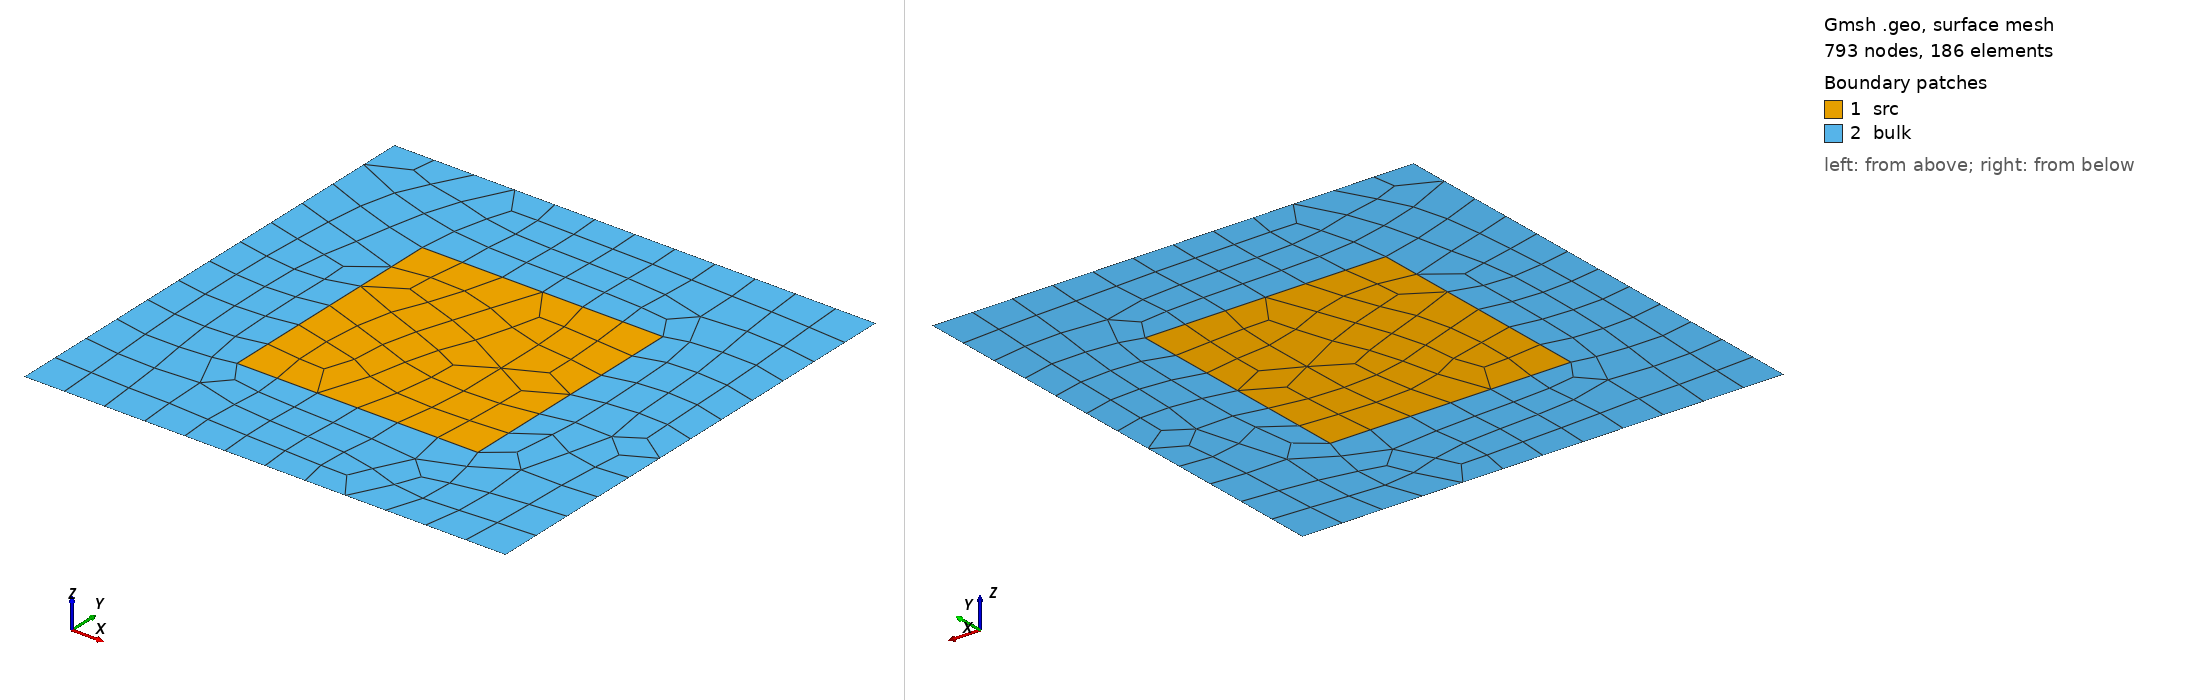

Gmsh geometry script, surface-meshed: 793 nodes, 186 surface elements. Boundary patches (legend numbers): 1 src, 2 bulk. Left view from above one corner, right view from below the opposite corner. Legend entries are the model's physical surfaces. The drawing asked Gmsh for element sizes between 1% and 20% of the model's largest extent; the script's own settings can give other sizes.

=== ray-effect-full.geo (drawn) ===
SetFactory("OpenCASCADE");
Rectangle(1) = {-1, -1, 0, 2, 2, 0};
Rectangle(2) = {-2, -2, 0, 4, 4, 0};
Coherence;

n = 3;
Transfinite Curve {1, 2, 4, 3} = 1+2*2*n;
Transfinite Curve {5, 6, 7, 8} = 1+2*n;

Mesh.Algorithm = 8;
Mesh.RecombineAll = 1;
Mesh.ElementOrder = 2;
Mesh.SecondOrderIncomplete = 0;

Physical Surface("src") = {1};
Physical Surface("bulk") = {2};
Physical Curve("vacuum") = {1, 3, 4, 2};
